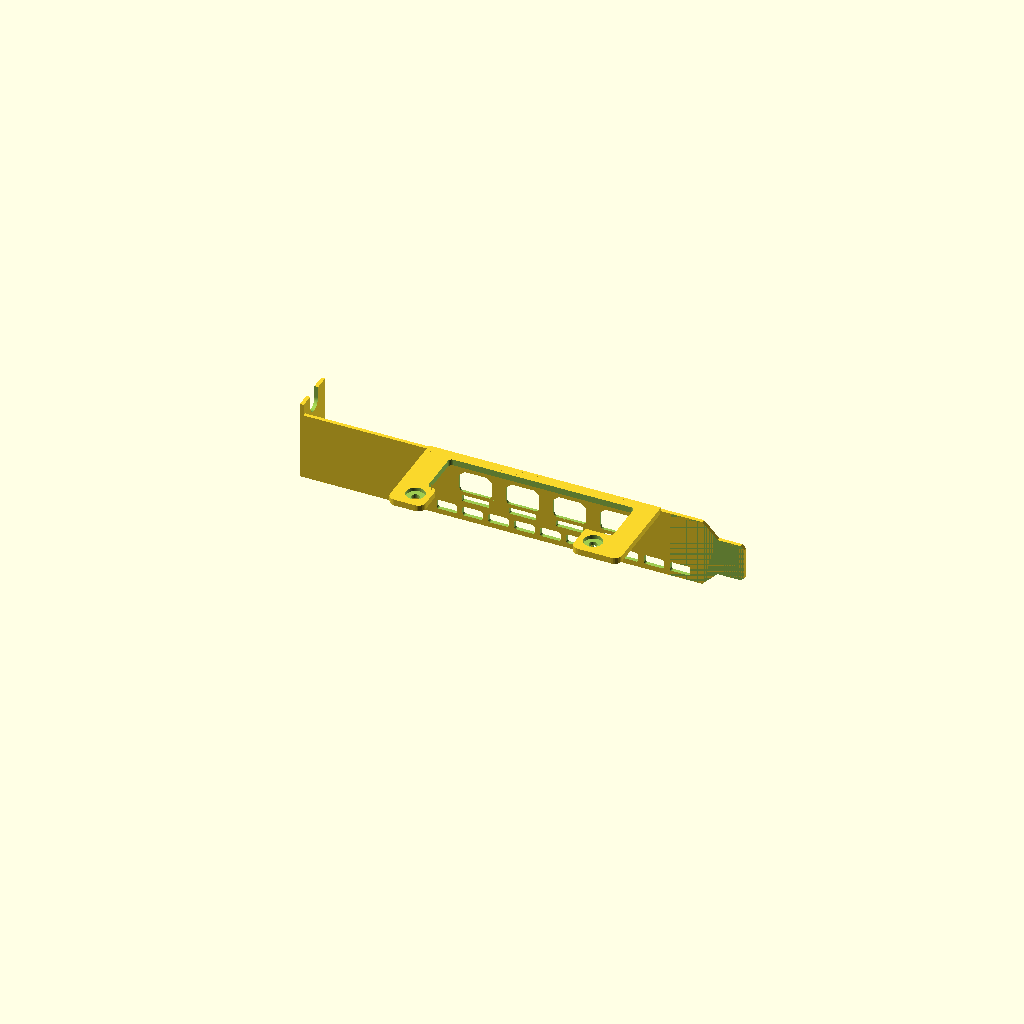
Cell 1: the model at its default parameters.
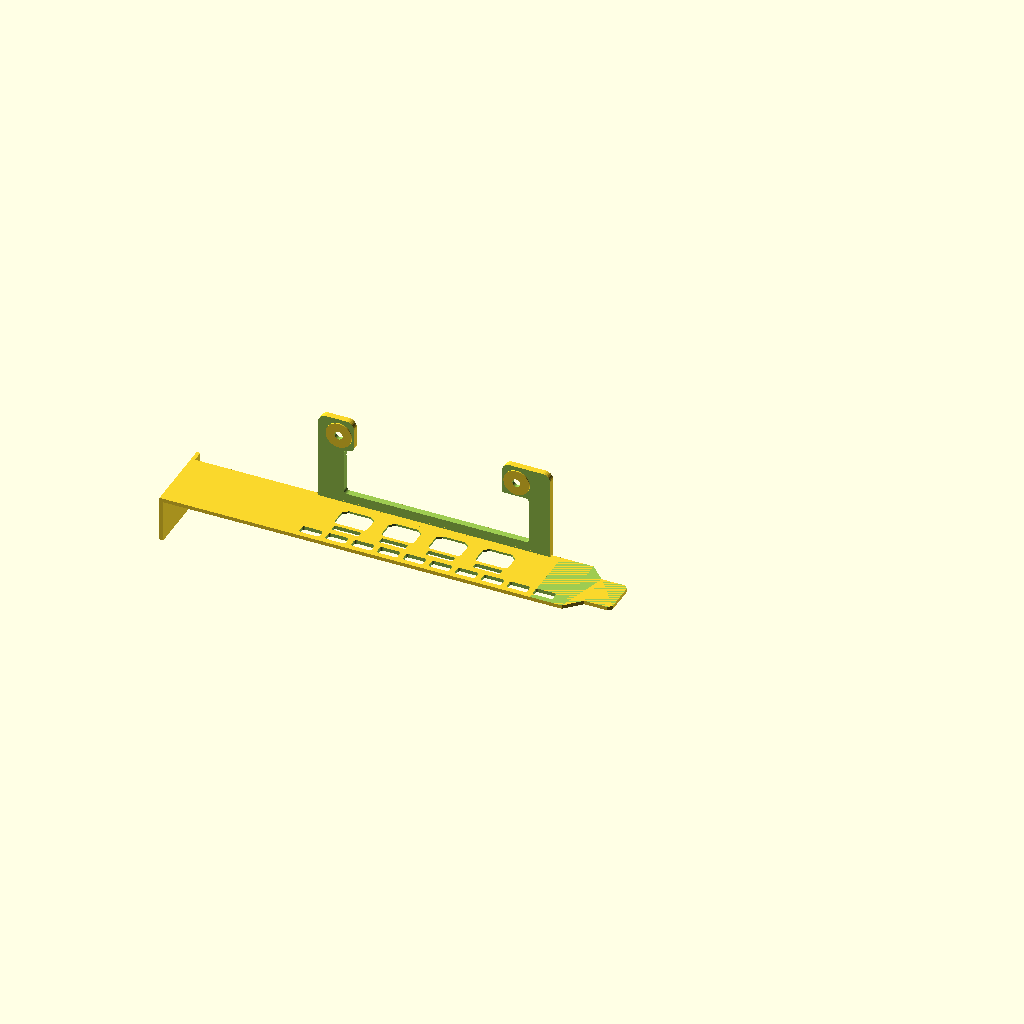
Cell 2 — print_orientation set to false, the other parameters unchanged.
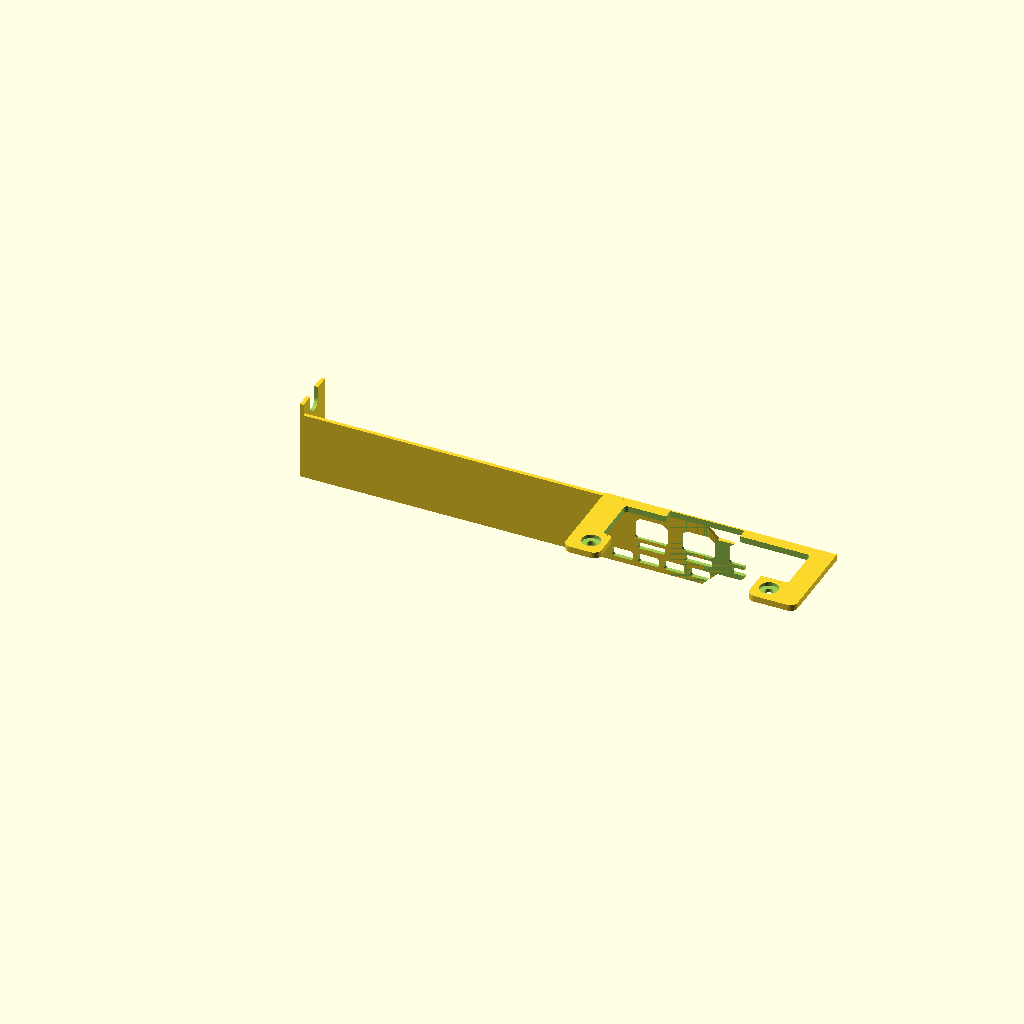
Cell 3: top_port_center = 94.88 (everything else at default).
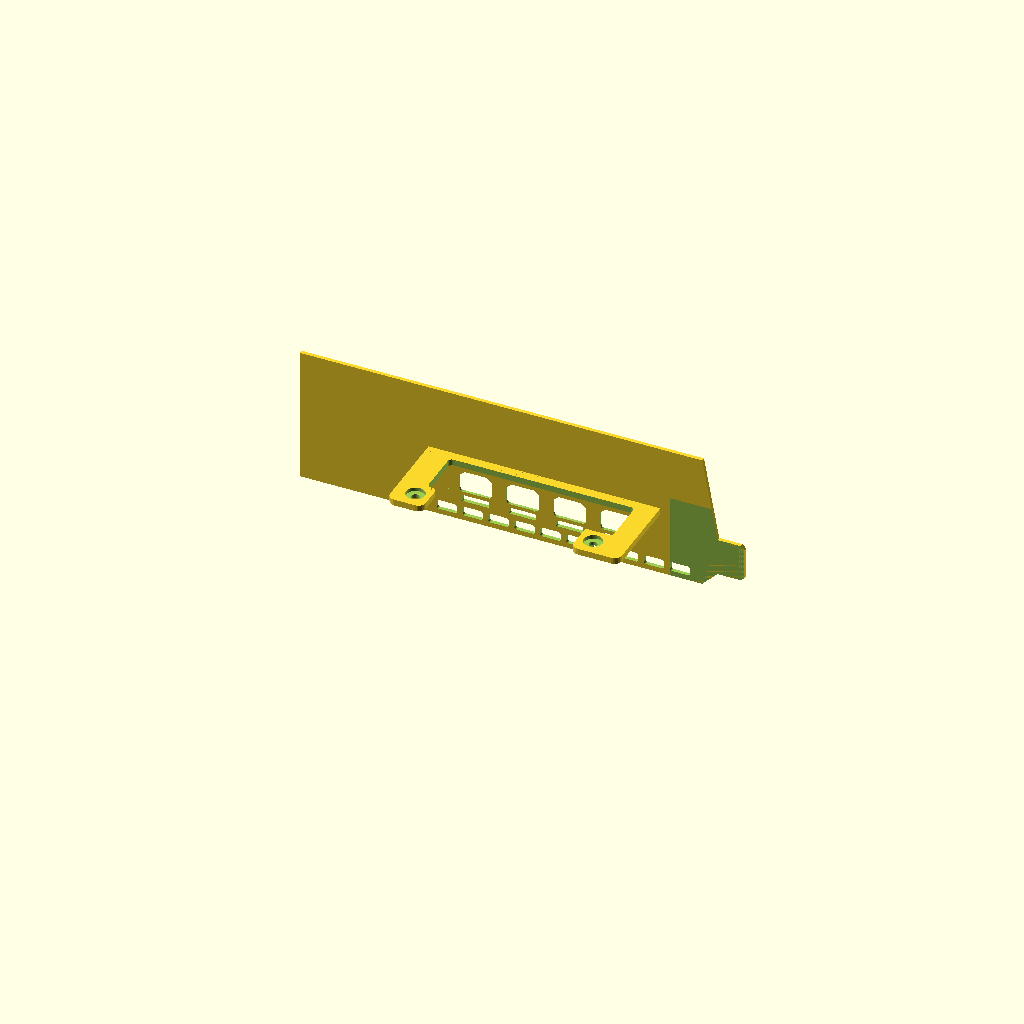
Cell 4: the same model with panel_width = 36.84.
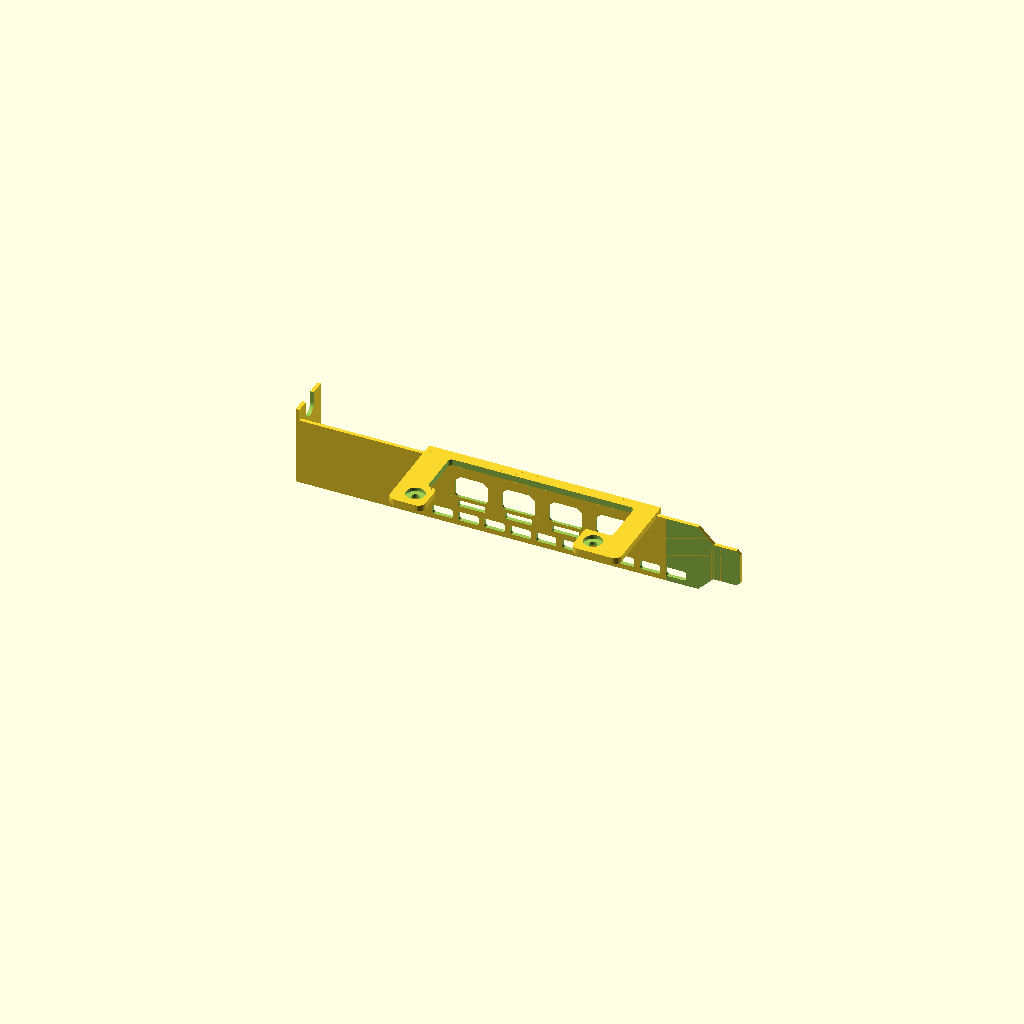
Cell 5: the same model with reference_panel_thickness = 4.8.
All cells are drawn from one camera (rotation 55°, 0°, 25°, orthographic, colour scheme Cornfield), so only the parameter changes between them.
The OpenSCAD source (src/a2000-full-height-v4.scad):
// User confirmed v4 chassis installation; v3 ports and GPU screws also fitted.
// Verified on one PETG build; long-term thermal and mechanical durability untested.
// GPU mounting and connector geometry derived from mr4lexndr:
// https://makerworld.com/en/models/2000710 (BY-NC-SA, embedded 3MF metadata).
// Adaptation by beacon1096: full-height single-slot PETG bracket v4, 2026-11-06.
// Chassis outline follows selected PCIe CEM 3.0 Fig. 9-5 dimensions;
// polymer thickness and unmeasured placement are prototype assumptions.

/* [Fit adjustments, mm] */
// 43.04 measured to metal opening edge; 4.4 is only a provisional half-width.
top_port_center = 47.44;
height_adjust_mm = 0;
// Positive offset increases the distance from the chassis ear to the port row.
pattern_shift_x_mm = 0;
chassis_shift_y_mm = 0;
panel_y_min = chassis_shift_y_mm;
panel_width = 18.42;
panel_thickness = 1.0;
// Preserve the successful card-to-inner-panel distance while thinning toward the case.
reference_panel_thickness = 2.4;
gpu_depth_shift = panel_thickness-reference_panel_thickness;
port_chamfer_depth = min(0.4,panel_thickness);
mount_hole_diameter = 2.2;
// Keep the PCB-contact face at Y=17.2 while recovering screw engagement.
screw_seat_thickness = 1.0;
head_recess_diameter = 5.0;
// Release possible PCB/component contact; keep the proven screw locating faces.
gpu_card_relief = 0.3;
locating_pad_radius = 3.5;
// A through-window clears locator posts and solder legs without guessing their height.
clearance_window_x = [15,65];
clearance_window_z = [5,18];
clearance_window_radius = 1;
edge_rib_depth = 0;
port_clearance = 0;
// Latch dimensions are photo-based trial clearances, not measured hardware.
latch_width = 7.2;
latch_height = 1.8;
latch_y_center = 6.5;
latch_bridge_thickness = min(1.2,panel_thickness);
latch_corner_radius = 0.3;
/* [Chassis] */
bracket_height = 120.02 + height_adjust_mm;
tongue_thickness = 1.0;
tongue_thin_length = 20;
top_ear_thickness = 1.0;
top_ear_depth = 11.43;
/* [Output] */
// Edge-down print orientation requires supports under the GPU mounting flange.
print_orientation = true;
$fn = 64;
eps = 0.02;
assert(port_chamfer_depth > 0 && port_chamfer_depth <= panel_thickness);
assert(tongue_thickness <= panel_thickness);
assert(clearance_window_z[1] <= 22-locating_pad_radius);
assert(clearance_window_z[0] >= 4.2);
assert(clearance_window_x[0] > 8.1 && clearance_window_x[1] < 70.7);
assert(gpu_card_relief >= 0 && gpu_card_relief <= 0.5);
assert(tongue_thin_length > 0 && tongue_thin_length < bracket_height);
assert(screw_seat_thickness > 0 && screw_seat_thickness <= 2);
assert(latch_bridge_thickness > 0 && latch_bridge_thickness <= panel_thickness);
// Printed v1 confirmed the connector-edge end is the tongue end.
top_x = 20.8 - top_port_center - pattern_shift_x_mm;
ymax = panel_y_min + panel_width;
flange_profile = [[59.255, 26.5499], [59.7, 26.6], [68.7, 26.6], [69.1451, 26.5499], [69.5678, 26.4019], [69.947, 26.1637], [70.2637, 25.847], [70.5019, 25.4678], [70.6499, 25.045], [70.7, 24.6], [70.7, 2.8], [8.1, 2.8], [8.1, 24.6], [8.1505, 25.0466], [8.2995, 25.4707], [8.4867, 25.7687], [8.5394, 25.8508], [8.8582, 26.1677], [9.2397, 26.4054], [9.6646, 26.5519], [10.1, 26.6], [15.7, 26.6], [16.145, 26.5499], [16.5678, 26.4019], [16.947, 26.1637], [17.2637, 25.847], [17.5019, 25.4678], [17.6499, 25.045], [17.7, 24.6], [17.7, 19.2142], [17.6659, 18.9554], [17.566, 18.7142], [17.4071, 18.5071], [15.5929, 16.6929], [15.434, 16.4858], [15.3341, 16.2446], [15.3, 15.9858], [15.3, 13.0], [15.3341, 12.7412], [15.434, 12.5], [15.5929, 12.2929], [15.8, 12.134], [16.0412, 12.0341], [16.3, 12.0], [56.7, 12.0], [56.9588, 12.0341], [57.2, 12.134], [57.4071, 12.2929], [57.566, 12.5], [57.6659, 12.7412], [57.7, 13.0], [57.7, 24.6], [57.7501, 25.045], [57.8981, 25.4678], [58.1363, 25.847], [58.453, 26.1637], [58.8322, 26.4019], [59.255, 26.5499]];
port_profile = [[3.56638, -2.97809], [3.4, -3.0], [-3.4, -3.0], [-3.65882, -2.96592], [-3.9, -2.86602], [-4.10711, -2.7071], [-4.26603, -2.5], [-4.36593, -2.25882], [-4.4, -2.0], [-4.4, 1.80001], [-3.0, 3.0], [3.0, 3.0], [4.4, 1.80001], [4.4, -2.0], [4.36593, -2.25882], [4.26603, -2.5], [4.10711, -2.7071], [3.9, -2.86602], [3.65882, -2.96592], [3.56638, -2.97809]];

module port2d(extra=0) {
    offset(delta=extra) polygon(port_profile);
}
module ports() {
    for (x=[20.8,33.5,46.2,58.9]) {
        translate([x,11.4,-eps]) linear_extrude(panel_thickness+2*eps)
            port2d(port_clearance);
        intersection() {
            hull() {
                translate([x,11.4,-eps]) linear_extrude(eps)
                    port2d(port_clearance+0.6);
                translate([x,11.4,port_chamfer_depth]) linear_extrude(eps)
                    port2d(port_clearance);
            }
            translate([x-10,8.2,-eps]) cube([20,20,panel_thickness+2*eps]);
        }
    }
}
module chassis_outline() {
    polygon([
        [top_x,panel_y_min],
        [top_x,ymax],
        [top_x+bracket_height-11.39,ymax],
        [top_x+bracket_height-7.27,panel_y_min+14.30],
        [top_x+bracket_height-1,panel_y_min+14.30],
        [top_x+bracket_height,panel_y_min+13.30],
        [top_x+bracket_height,panel_y_min+5.11],
        [top_x+bracket_height-1,panel_y_min+4.11],
        [top_x+bracket_height-7.27,panel_y_min+4.11],
        [top_x+bracket_height-11.38,panel_y_min]
    ]);
}
module faceplate() {
    linear_extrude(panel_thickness) chassis_outline();
}
module gpu_relief_cut() {
    difference() {
        translate([8.1-eps,17.2-eps,2-eps])
            cube([62.6+2*eps,gpu_card_relief+eps,24.6+2*eps]);
        for(x=[13.7,61.7]) translate([x,20,22]) rotate([90,0,0])
            cylinder(h=4,r=locating_pad_radius);
    }
}
module hardware_window() {
    translate([clearance_window_x[0]+clearance_window_radius,20,
               clearance_window_z[0]+clearance_window_radius]) rotate([90,0,0])
        linear_extrude(4)
            offset(r=clearance_window_radius)
                square([clearance_window_x[1]-clearance_window_x[0]-2*clearance_window_radius,
                        clearance_window_z[1]-clearance_window_z[0]-2*clearance_window_radius]);
}
module gpu_flange() {
    difference() {
        union() {
            translate([0,19.2,0]) rotate([90,0,0])
                linear_extrude(2) polygon(flange_profile);
            // A straight root avoids the former brace protruding into the card side.
            translate([8.1,17.2,2]) cube([62.6,2,2.2]);
        }
        if(gpu_card_relief > 0) gpu_relief_cut();
        hardware_window();
        for(x=[13.7,61.7]) {
            translate([x,20,22]) rotate([90,0,0])
                cylinder(h=4,d=mount_hole_diameter);
            translate([x,19.2+eps,22]) rotate([90,0,0])
                cylinder(h=2-screw_seat_thickness+eps,d=head_recess_diameter);
        }
    }
}
module chassis_ear() {
    difference() {
        translate([top_x,panel_y_min,-top_ear_depth])
            cube([top_ear_thickness,21.59,panel_thickness+top_ear_depth]);
        // Open screw notch points toward the extended transverse edge.
        translate([top_x-eps,ymax,-5.08]) rotate([0,90,0])
            cylinder(h=top_ear_thickness+2*eps,r=2.3);
        translate([top_x-eps,ymax,-7.38])
            cube([top_ear_thickness+2*eps,3.17+eps,4.6]);
    }
}
module vents(xs=[13:7:76]) {
    for(x=xs) translate([x,2.7,-eps])
        linear_extrude(panel_thickness+2*eps)
            offset(r=0.6) square([4.3,1.4],center=true);
}
module latch_clearance() {
    for(x=[20.8,33.5,46.2,58.9]) {
        translate([x,latch_y_center,-eps]) linear_extrude(panel_thickness+2*eps)
            offset(r=latch_corner_radius)
                square([latch_width-2*latch_corner_radius,
                        latch_height-2*latch_corner_radius],center=true);
        // A 1 mm panel already has the required latch landing thickness.
        if(latch_bridge_thickness < panel_thickness) translate([x-latch_width/2,latch_y_center+latch_height/2-eps,latch_bridge_thickness])
            cube([latch_width,8.4-latch_y_center-latch_height/2+2*eps,
                  panel_thickness-latch_bridge_thickness+eps]);
    }
}
module thin_tongue_cut() {
    translate([top_x+bracket_height-tongue_thin_length,-1,tongue_thickness])
        cube([tongue_thin_length+eps,24,30]);
}
module bracket() {
    difference() {
      union() {
        faceplate();
        translate([0,0,gpu_depth_shift]) gpu_flange();
        chassis_ear();
        if(edge_rib_depth > panel_thickness)
            translate([top_x+5.66,panel_y_min,0])
                cube([min(95,bracket_height-tongue_thin_length-5.66),1.2,edge_rib_depth]);
      }
      ports();
      latch_clearance();
      vents();
      thin_tongue_cut();
    }
}
if(print_orientation)
    translate([-top_x,26.6+gpu_depth_shift,-min(0,panel_y_min)]) rotate([90,0,0]) bracket();
else
    bracket();
Customizer parameters (derived from the source; name, type, default, range or options):
top_port_center: number, default 47.44
height_adjust_mm: number, default 0
pattern_shift_x_mm: number, default 0
chassis_shift_y_mm: number, default 0
panel_width: number, default 18.42
panel_thickness: number, default 1
reference_panel_thickness: number, default 2.4
mount_hole_diameter: number, default 2.2
screw_seat_thickness: number, default 1
head_recess_diameter: number, default 5
gpu_card_relief: number, default 0.3
locating_pad_radius: number, default 3.5
clearance_window_x: vector, default [15, 65]
clearance_window_z: vector, default [5, 18]
clearance_window_radius: number, default 1
edge_rib_depth: number, default 0
port_clearance: number, default 0
latch_width: number, default 7.2
latch_height: number, default 1.8
latch_y_center: number, default 6.5
latch_corner_radius: number, default 0.3
tongue_thickness: number, default 1
tongue_thin_length: number, default 20
top_ear_thickness: number, default 1
top_ear_depth: number, default 11.43
print_orientation: bool, default true
eps: number, default 0.02
